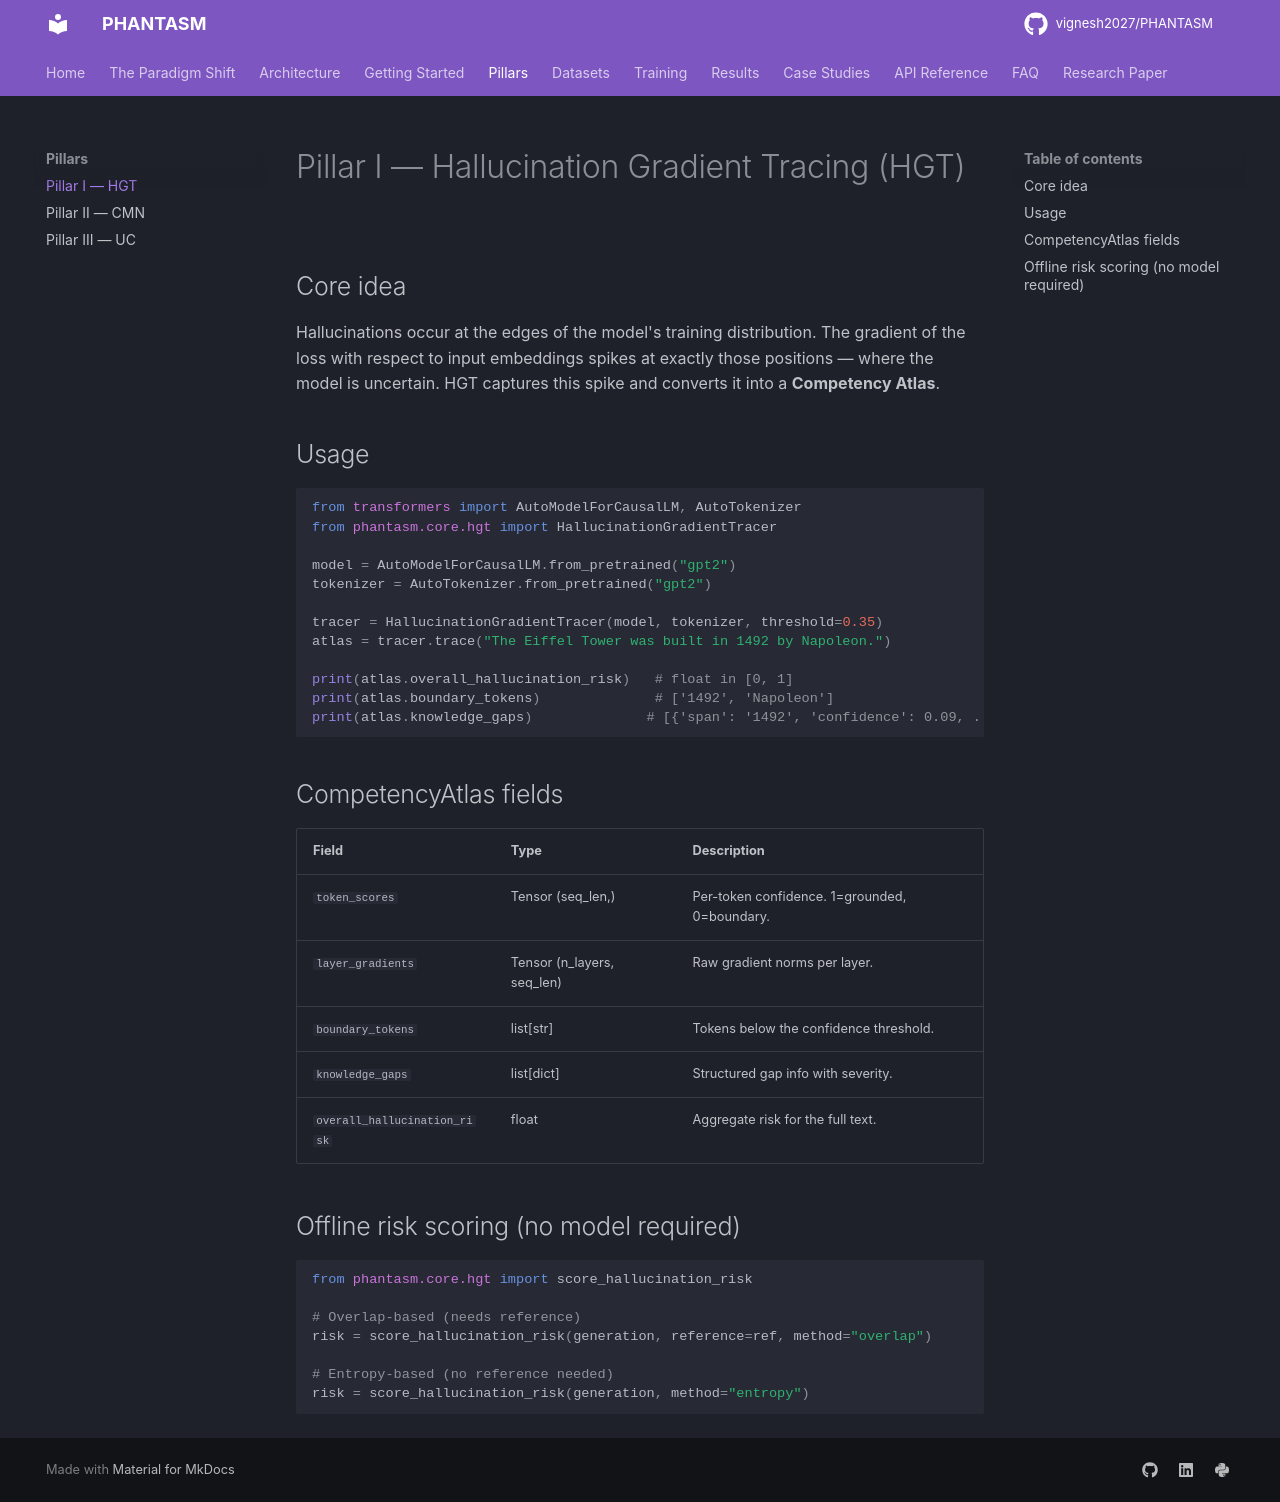

repository: vignesh2027/PHANTASM · page: pillars/hgt/index.html · generator: mkdocs

# Pillar I — Hallucination Gradient Tracing (HGT)

## Core idea

Hallucinations occur at the edges of the model's training distribution. The gradient of the loss with respect to input embeddings spikes at exactly those positions — where the model is uncertain. HGT captures this spike and converts it into a **Competency Atlas**.

## Usage

```python
from transformers import AutoModelForCausalLM, AutoTokenizer
from phantasm.core.hgt import HallucinationGradientTracer

model = AutoModelForCausalLM.from_pretrained("gpt2")
tokenizer = AutoTokenizer.from_pretrained("gpt2")

tracer = HallucinationGradientTracer(model, tokenizer, threshold=0.35)
atlas = tracer.trace("The Eiffel Tower was built in 1492 by Napoleon.")

print(atlas.overall_hallucination_risk)   # float in [0, 1]
print(atlas.boundary_tokens)              # ['1492', 'Napoleon']
print(atlas.knowledge_gaps)              # [{'span': '1492', 'confidence': 0.09, ...}]
```

## CompetencyAtlas fields

| Field | Type | Description |
|---|---|---|
| `token_scores` | Tensor (seq_len,) | Per-token confidence. 1=grounded, 0=boundary. |
| `layer_gradients` | Tensor (n_layers, seq_len) | Raw gradient norms per layer. |
| `boundary_tokens` | list[str] | Tokens below the confidence threshold. |
| `knowledge_gaps` | list[dict] | Structured gap info with severity. |
| `overall_hallucination_risk` | float | Aggregate risk for the full text. |

## Offline risk scoring (no model required)

```python
from phantasm.core.hgt import score_hallucination_risk

# Overlap-based (needs reference)
risk = score_hallucination_risk(generation, reference=ref, method="overlap")

# Entropy-based (no reference needed)
risk = score_hallucination_risk(generation, method="entropy")
```
